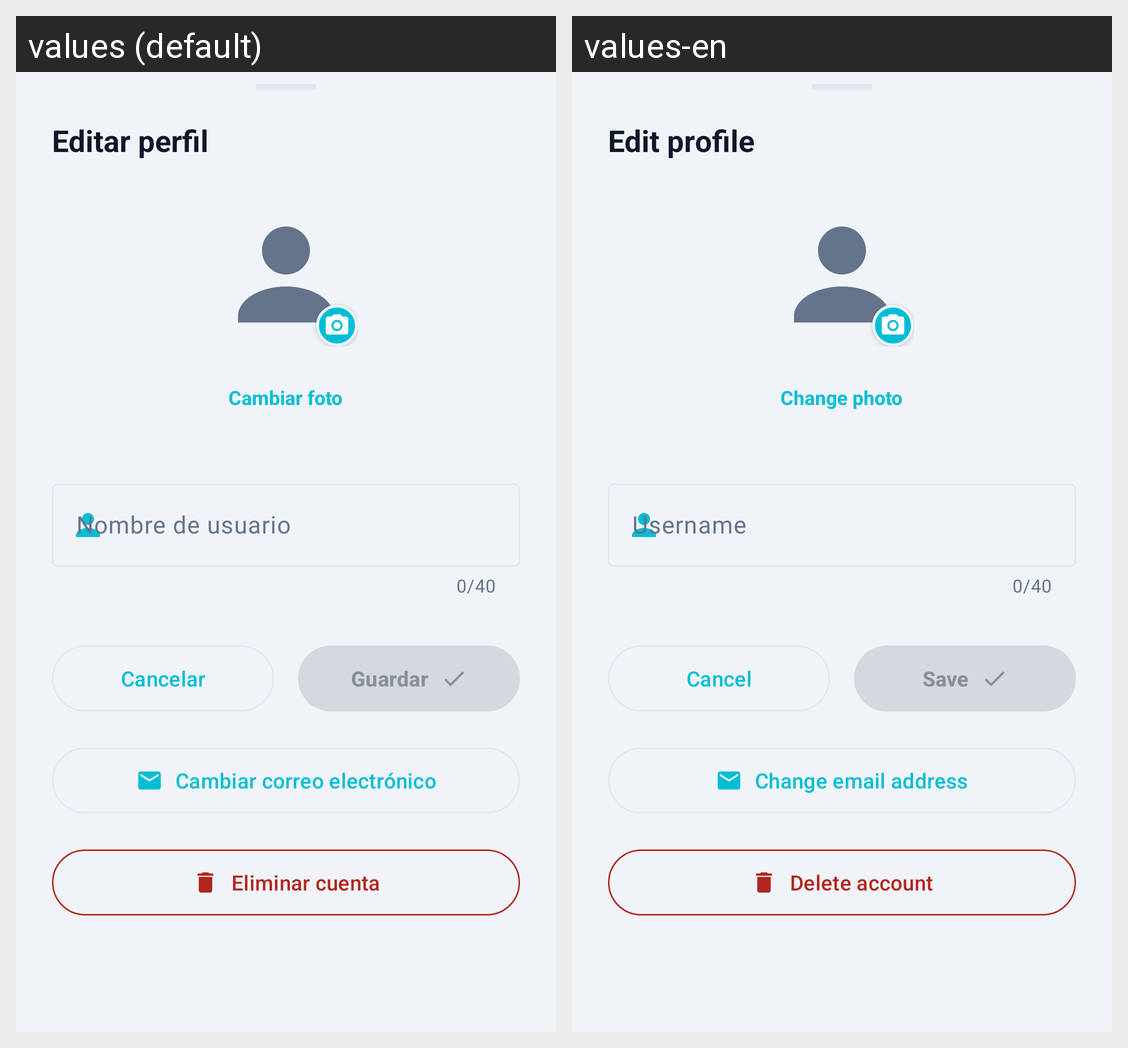

Translations of the strings shown on this Android screen, per locale in the grid:
Android screen res/layout/dialog_profile_edit.xml rendered under 2 locales, left to right: values (default), values-en. Device: Nexus 5 (rendered at 1080×1920; each locale shown at half size, 540×960, under a caption strip naming it); theme Theme.Clef.
Strings drawn on this screen, with the default value and each locale's value (text and hints the layout hard-codes, and strings that could not be matched under every locale, appear in the picture but are not listed):

profile_edit_title
  values: Editar perfil
  values-en: Edit profile

profile_change_photo
  values: Cambiar foto
  values-en: Change photo

profile_name_hint
  values: Nombre de usuario
  values-en: Username

profile_cancel
  values: Cancelar
  values-en: Cancel

profile_save
  values: Guardar
  values-en: Save

profile_change_email
  values: Cambiar correo electrónico
  values-en: Change email address

profile_delete_account
  values: Eliminar cuenta
  values-en: Delete account
